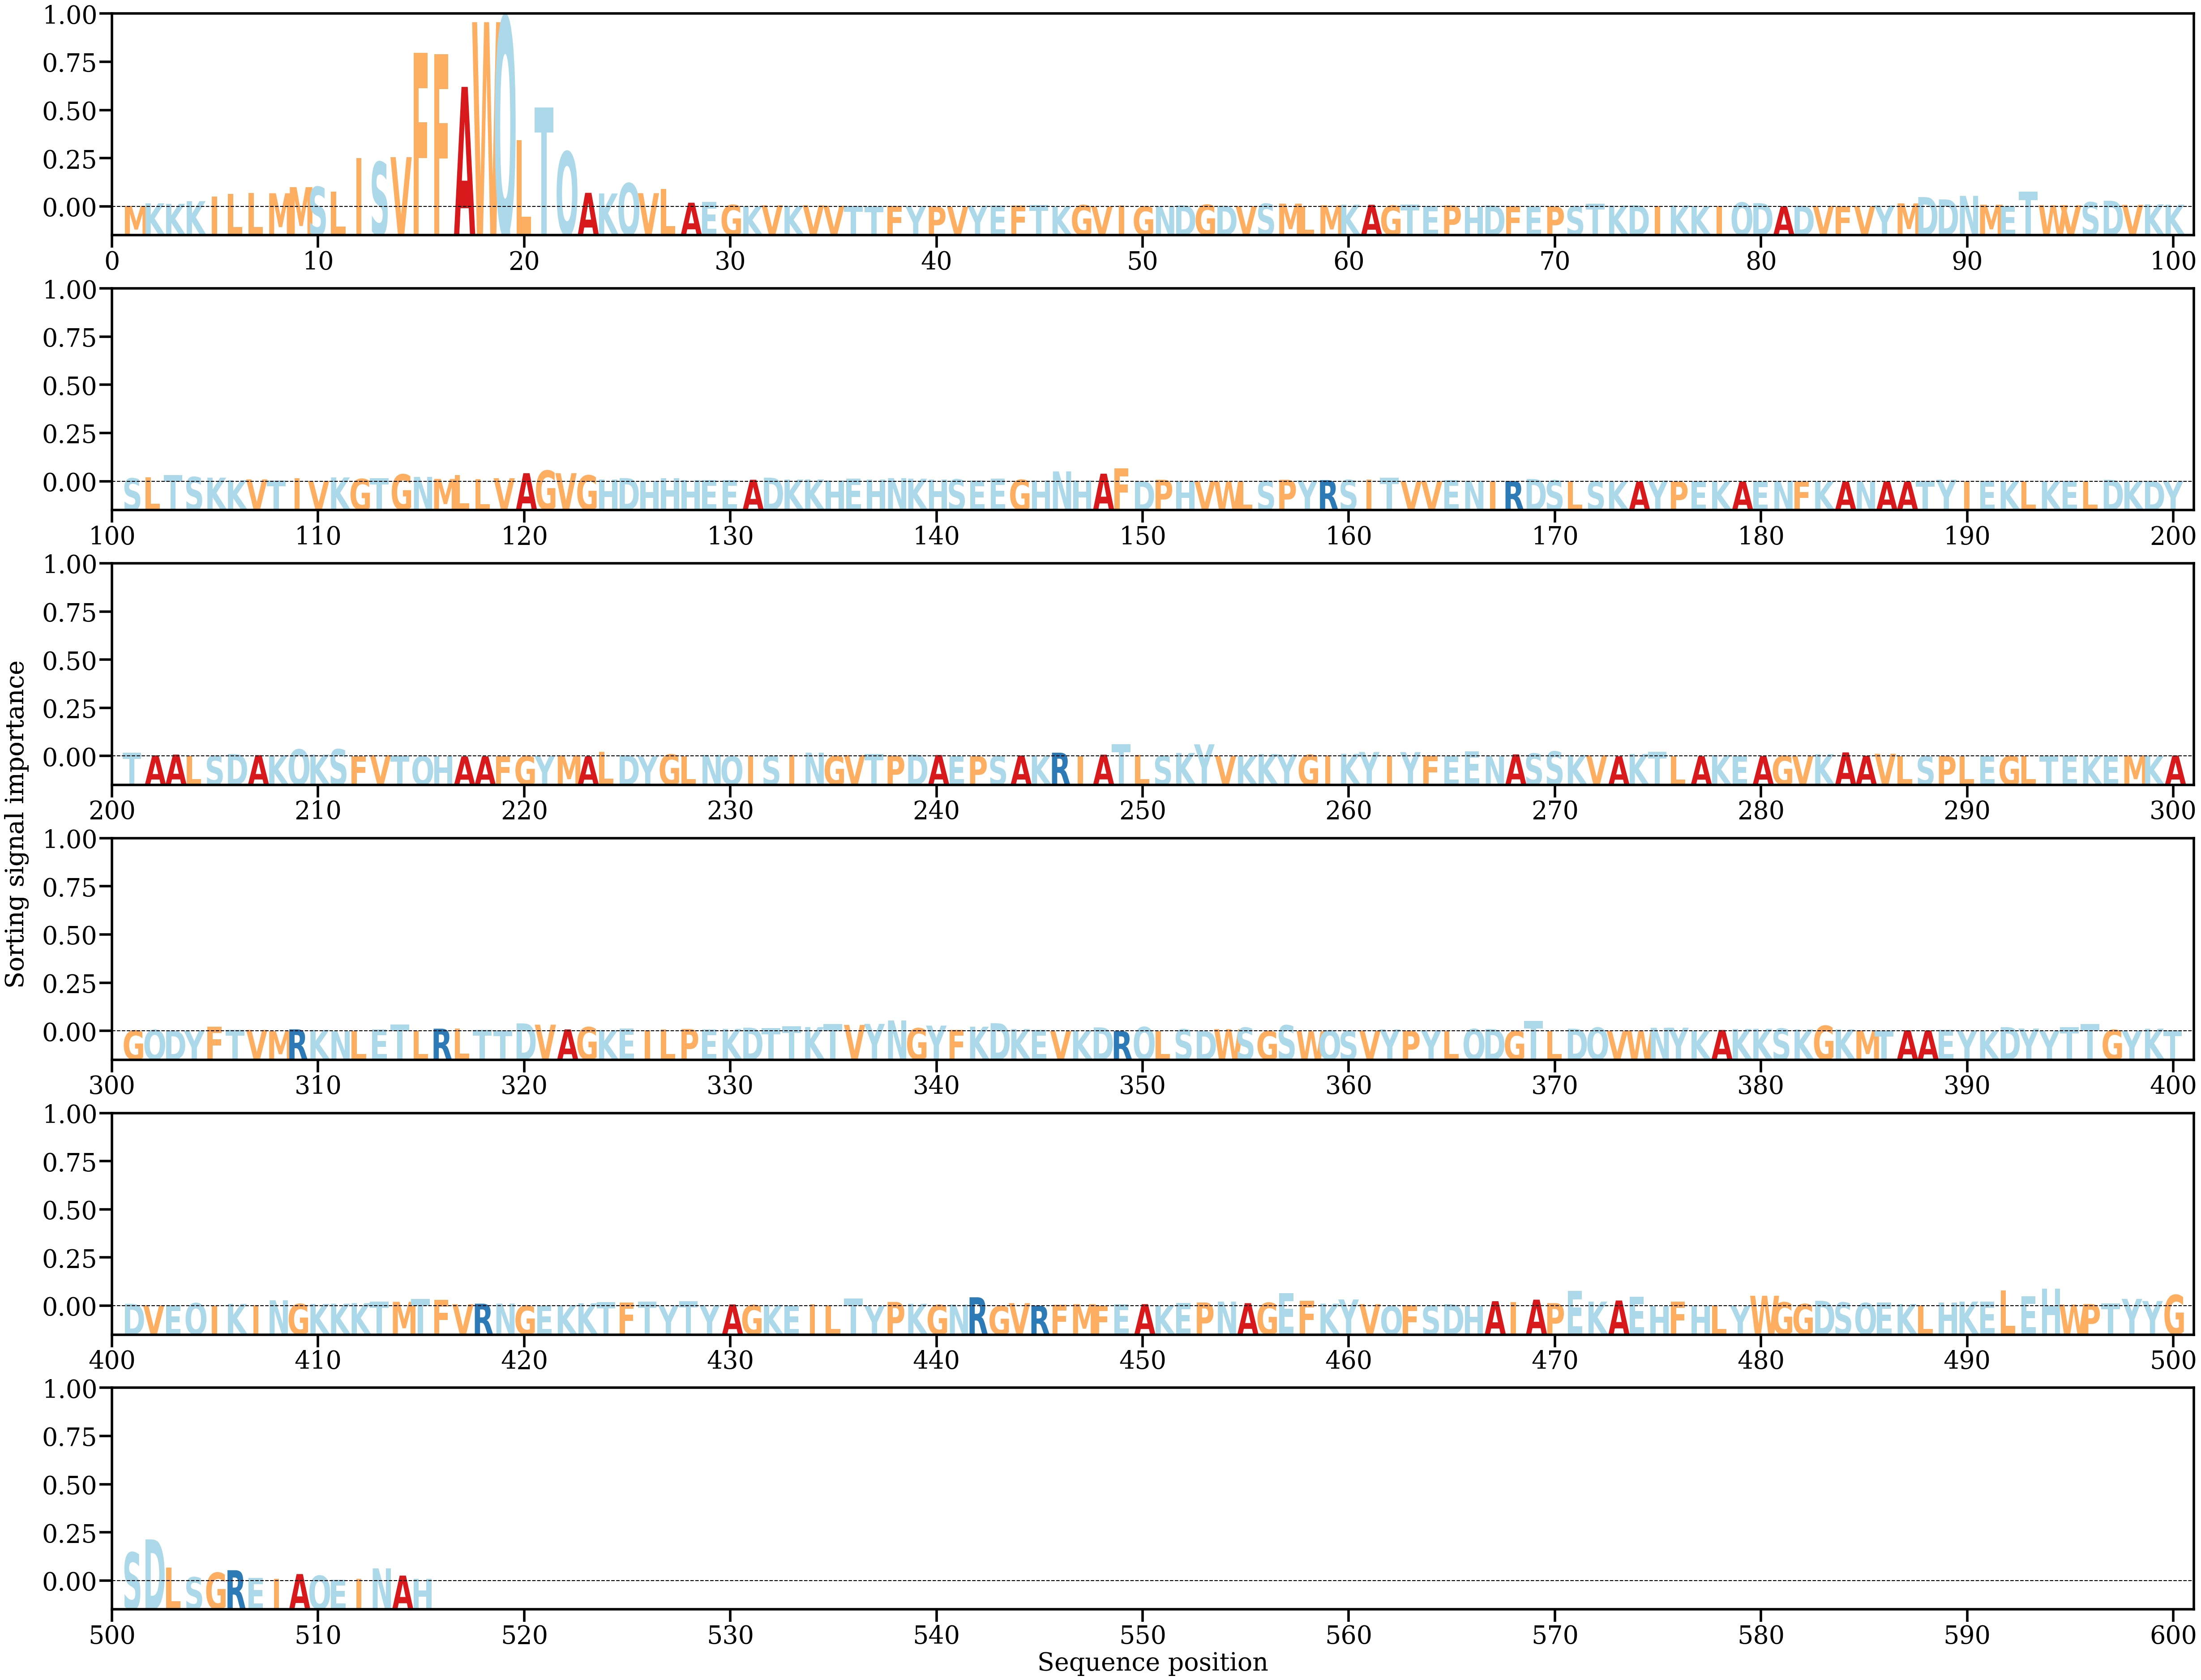

The table this chart was drawn from, first rows:
AA, Alpha
M, [0.00033724]
K, [0.00129055]
K, [0.0010948]
K, [0.00212787]
I, [0.0038581]
L, [0.00488569]
L, [0.00520415]
M, [0.00509611]
M, [0.00739089]
S, [0.00749824]
L, [0.00572427]
I, [0.01835446]
S, [0.01682587]
V, [0.01865979]
F, [0.05794344]
F, [0.05747044]
A, [0.04508534]
W, [0.06943123]
Q, [0.07133606]
L, [0.02501929]
T, [0.03728046]
Q, [0.02070874]
A, [0.00525397]
K, [0.00501447]
Q, [0.00885752]
V, [0.0051251]
L, [0.00678165]
A, [0.00153472]
E, [0.00179204]
G, [0.0007124]
K, [0.00015186]
V, [0.00054873]
K, [0.00037354]
V, [0.00053346]
V, [0.00036996]
T, [0.00035792]
T, [0.00012551]
F, [0.00030571]
Y, [0.00019544]
P, [5.0983963e-05]
V, [3.0656407e-05]
Y, [0.00041527]
E, [0.00047954]
F, [0.00053205]
T, [0.00072192]
K, [0.00015561]
G, [0.0006389]
V, [9.886897e-05]
I, [0.00051717]
G, [0.00013773]
N, [0.00023644]
D, [0.00054317]
G, [0.00078452]
D, [0.00041263]
V, [0.00025173]
S, [0.00116481]
M, [0.00118515]
L, [0.00013831]
M, [0.00056844]
K, [0.00078108]
... 455 more rows
